Run: headless pygame with SDL's dummy video driver; simulated clock (each Clock.tick advances the game by its frame time, no real sleeping); random seed 0; keys injected as events and as key.get_pressed() state; no mouse input.
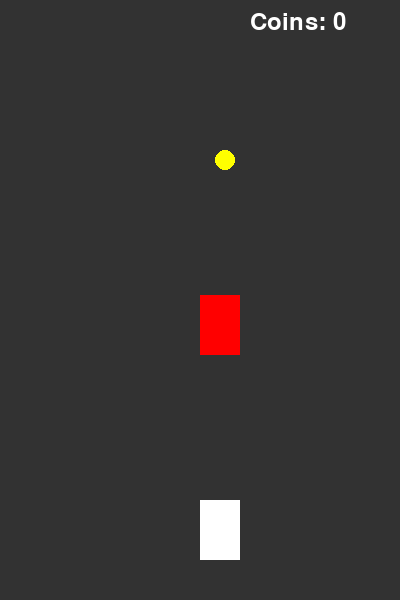
Frame 1 of 4 · flips 1–60 · no input
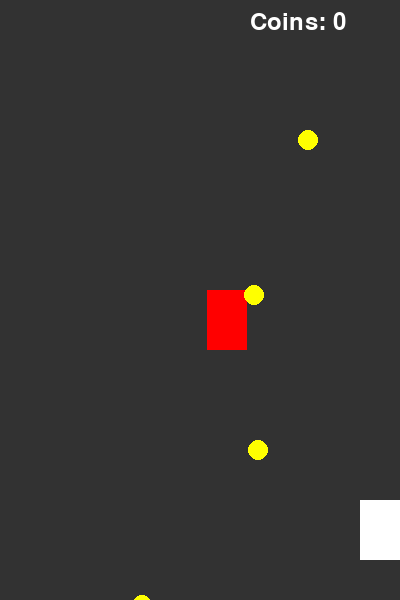
Frame 2 of 4 · flips 61–180 · tapped SPACE, RETURN · held RIGHT (→), D
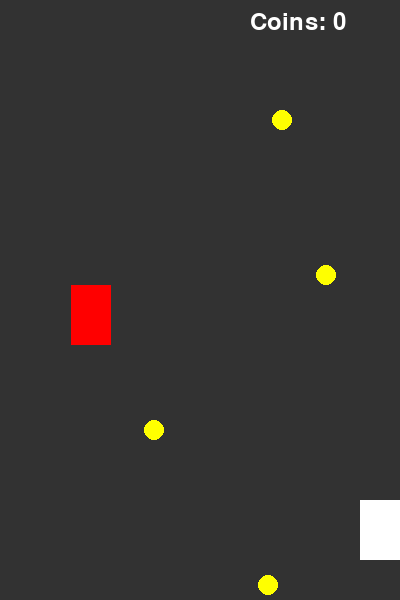
Frame 3 of 4 · flips 181–300 · held DOWN (↓), S
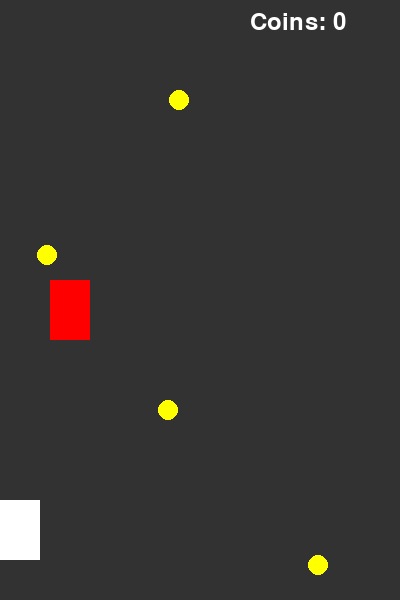
Frame 4 of 4 · flips 301–420 · held LEFT (←), A, UP (↑), W

The pygame program that drew these frames:

import pygame
import random

pygame.init()
screen = pygame.display.set_mode((400, 600))
clock = pygame.time.Clock()
font = pygame.font.SysFont(None, 36)

WHITE = (255, 255, 255)
GRAY = (50, 50, 50)
YELLOW = (255, 255, 0)
RED = (255, 0, 0)

player = pygame.Rect(200, 500, 40, 60)
coins = []
coin_timer = 0
coin_count = 0
coin_threshold = 5

enemy = pygame.Rect(200, 0, 40, 60)
enemy_speed = 5

# Игровой цикл
running = True
while running:
    screen.fill(GRAY)
    for event in pygame.event.get():
        if event.type == pygame.QUIT:
            running = False

    keys = pygame.key.get_pressed()
    if keys[pygame.K_LEFT] and player.left > 0:
        player.move_ip(-5, 0)
    if keys[pygame.K_RIGHT] and player.right < 400:
        player.move_ip(5, 0)

    # Генерация монет
    coin_timer += 1
    if coin_timer > 30:
        weight = random.choice([1, 2, 3])
        coins.append({"rect": pygame.Rect(random.randint(0, 360), 0, 20, 20), "weight": weight})
        coin_timer = 0

    # Обработка монет
    for coin in coins[:]:
        coin["rect"].move_ip(0, 5)
        if coin["rect"].colliderect(player):
            coin_count += coin["weight"]
            coins.remove(coin)
        elif coin["rect"].top > 600:
            coins.remove(coin)

    # Увеличение скорости врага при достижении порога
    if coin_count >= coin_threshold:
        enemy_speed += 1
        coin_threshold += 5

    # Отрисовка
    pygame.draw.rect(screen, WHITE, player)
    pygame.draw.rect(screen, RED, enemy)
    enemy.move_ip(0, enemy_speed)
    if enemy.top > 600:
        enemy.top = 0
        enemy.left = random.randint(0, 360)

    for coin in coins:
        pygame.draw.ellipse(screen, YELLOW, coin["rect"])

    text = font.render(f"Coins: {coin_count}", True, WHITE)
    screen.blit(text, (250, 10))

    pygame.display.flip()
    clock.tick(30)

pygame.quit()
